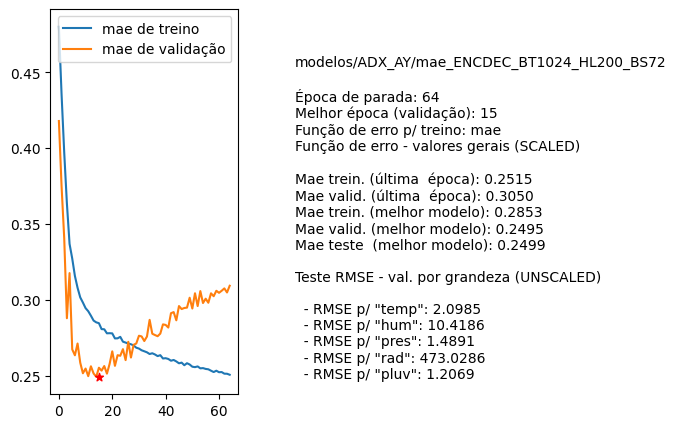

The data file committed next to this chart (first rows):
nome, parada, melhorEpoch, erro_treino_parada, erro_valid_parada, erro_treino_melhor, erro_valid_melhor, erro_teste_melhor, rmse_unscaled_por_grandeza
modelos/ADX_AY/mae_ENCDEC_BT1024_HL200_B…, 64, 15, 0.2515, 0.3050, 0.2853, 0.2495, 0.2499, ['2.0985', '10.4186', '1.4891', '473.028…
